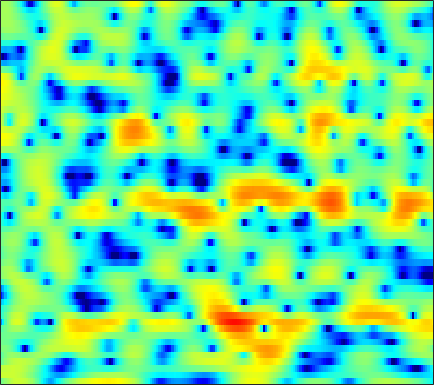

Source data for this figure (header and first rows):
-0.77413, -0.12508, 0.71186, 1.4682, 1.9428, 2.4516, 2.8266, 2.9986, 3.1085, 3.09, 2.9287, 2.714, 2.3061, 1.744, 1.2184, 0.36852, -0.66655, -1.5632, -2.9383, -4.519, -6.2948, -7.6345, -9.0217, -9.2642
2.969, 3.015, 3.07, 3.1, 3.097, 3.056, 2.959, 2.848, 2.639, 2.354, 1.99, 1.662, 1.148, 0.5476, 0.04343, -0.6983, -1.51, -2.159, -3.071, -4.022, -4.989, -5.711, -6.658, -7.567
2.473, 2.588, 2.733, 2.861, 2.935, 2.993, 2.995, 2.953, 2.834, 2.64, 2.36, 2.093, 1.658, 1.131, 0.6699, -0.03225, -0.8377, -1.516, -2.526, -3.667, -4.954, -6.017, -7.59, -9.369
-1.163, -0.3747, 0.52, 1.234, 1.661, 2.097, 2.395, 2.54, 2.643, 2.653, 2.584, 2.481, 2.289, 2.025, 1.779, 1.385, 0.9072, 0.4883, -0.1629, -0.9311, -1.823, -2.576, -3.701, -4.974
-1.793, -0.9164, -0.04534, 0.5218, 0.7664, 0.8836, 0.8023, 0.6431, 0.3489, 0.04134, -0.1841, -0.2465, -0.1602, 0.09159, 0.3461, 0.7094, 1.039, 1.232, 1.386, 1.405, 1.281, 1.093, 0.7156, 0.1987
-0.2125, -0.1275, -0.1525, -0.3784, -0.7156, -1.434, -2.537, -3.698, -5.883, -9.294, -15.55, -26.67, -15.28, -8.976, -6.199, -3.651, -1.848, -0.8153, 0.2522, 1.046, 1.633, 1.962, 2.283, 2.496
-0.7497, -0.7524, -0.8532, -1.069, -1.321, -1.777, -2.366, -2.888, -3.652, -4.38, -4.913, -5.083, -4.921, -4.38, -3.811, -2.966, -2.119, -1.529, -0.8116, -0.1711, 0.4037, 0.7917, 1.27, 1.705
-0.9429, -0.8387, -0.7247, -0.6558, -0.6444, -0.6773, -0.7816, -0.9005, -1.1, -1.326, -1.553, -1.701, -1.863, -1.98, -2.033, -2.047, -1.991, -1.907, -1.738, -1.497, -1.172, -0.8737, -0.4042, 0.1491
-1.927, -1.447, -0.6955, 0.04097, 0.5163, 1.002, 1.291, 1.383, 1.338, 1.096, 0.6682, 0.24, -0.457, -1.27, -1.914, -2.76, -3.504, -3.95, -4.365, -4.599, -4.68, -4.602, -4.188, -3.313
-9.774, -5.631, -2.13, 0.1866, 1.443, 2.63, 3.345, 3.624, 3.656, 3.304, 2.534, 1.658, 0.01226, -2.292, -4.631, -8.891, -13.87, -14.13, -11.18, -9.621, -9.899, -11.59, -18.23, -21.3
-3.69, -2.711, -1.26, 0.1062, 0.9804, 1.941, 2.623, 2.939, 3.083, 2.909, 2.4, 1.781, 0.6408, -0.8173, -2.082, -3.768, -4.998, -5.348, -5.133, -4.684, -4.357, -4.149, -3.839, -3.218
-4.045, -3.357, -2.381, -1.397, -0.6907, 0.1475, 0.8459, 1.255, 1.631, 1.828, 1.847, 1.747, 1.481, 1.107, 0.804, 0.4047, 0.05226, -0.1541, -0.3485, -0.4678, -0.516, -0.5238, -0.5016, -0.4455
-7.819, -6.728, -5.227, -3.763, -2.735, -1.51, -0.4674, 0.1791, 0.8863, 1.403, 1.75, 1.917, 2.026, 2.015, 1.95, 1.81, 1.63, 1.481, 1.261, 1.044, 0.8276, 0.6603, 0.4218, 0.1512
-14.94, -11.74, -8.306, -5.635, -4.003, -2.22, -0.8032, 0.0536, 0.9718, 1.646, 2.1, 2.323, 2.483, 2.503, 2.436, 2.253, 1.996, 1.767, 1.436, 1.099, 0.7704, 0.5337, 0.2395, -0.06332
-10.58, -8.52, -5.923, -3.691, -2.279, -0.7343, 0.495, 1.222, 1.967, 2.474, 2.782, 2.878, 2.846, 2.66, 2.408, 1.944, 1.336, 0.7977, 0.01921, -0.7602, -1.403, -1.708, -1.825, -1.68
-3.036, -2.161, -0.9996, 0.07052, 0.782, 1.586, 2.19, 2.52, 2.78, 2.866, 2.798, 2.661, 2.357, 1.907, 1.473, 0.7106, -0.3453, -1.397, -3.31, -6.056, -9.963, -12.64, -10.6, -6.578
0.1141, 0.6568, 1.298, 1.794, 2.053, 2.235, 2.21, 2.047, 1.649, 1.069, 0.3563, -0.1851, -0.8132, -1.275, -1.505, -1.758, -2.097, -2.513, -3.358, -4.505, -5.699, -6.09, -5.323, -3.571
0.48, 0.9417, 1.389, 1.633, 1.656, 1.455, 0.9383, 0.3091, -0.8952, -2.646, -5.125, -7.556, -11.09, -11.51, -9.348, -6.5, -4.456, -3.359, -2.322, -1.584, -0.9727, -0.5189, 0.1209, 0.8149
-0.7839, -0.2173, 0.3052, 0.5762, 0.6045, 0.3906, -0.1316, -0.7443, -1.901, -3.452, -5.44, -7.15, -9.055, -9.265, -8.176, -6.192, -4.355, -3.199, -1.899, -0.8331, 0.06979, 0.6598, 1.346, 1.929
-1.873, -1.192, -0.5212, -0.1197, 0.01546, -0.02012, -0.2753, -0.6057, -1.211, -1.931, -2.69, -3.229, -3.77, -4.006, -3.96, -3.622, -3.036, -2.49, -1.675, -0.8302, 0.00154, 0.5727, 1.256, 1.822
-1.516, -0.8655, -0.1958, 0.2474, 0.4336, 0.5042, 0.3663, 0.1445, -0.3029, -0.9268, -1.666, -2.273, -3.126, -3.912, -4.373, -4.645, -4.408, -3.876, -2.869, -1.703, -0.5735, 0.1937, 1.073, 1.763
-0.5767, -0.00493, 0.5931, 1.006, 1.202, 1.297, 1.198, 0.9881, 0.5276, -0.194, -1.208, -2.207, -4.006, -6.547, -9.204, -13.92, -14.05, -10.2, -6.056, -3.199, -1.163, 0.005784, 1.185, 2.005
-0.7867, -0.3097, 0.1868, 0.5469, 0.7418, 0.8924, 0.9321, 0.8589, 0.6134, 0.1896, -0.5078, -1.215, -2.434, -3.987, -5.264, -6.603, -6.557, -5.486, -3.585, -1.789, -0.3384, 0.525, 1.39, 1.968
-2.13, -1.957, -1.795, -1.622, -1.465, -1.169, -0.8181, -0.5373, -0.2257, -0.01932, 0.05416, 0.0149, -0.115, -0.3089, -0.4418, -0.5178, -0.4164, -0.2216, 0.1525, 0.5601, 0.9352, 1.148, 1.325, 1.39
-3.506, -4.189, -5.242, -6.104, -6.226, -5.426, -3.972, -2.799, -1.408, -0.3253, 0.5259, 0.9965, 1.451, 1.777, 1.954, 2.129, 2.246, 2.282, 2.263, 2.123, 1.855, 1.531, 0.9598, 0.278
-3.443, -4.991, -8.351, -14.74, -22.4, -12.15, -6.529, -3.974, -1.603, 0.007914, 1.134, 1.766, 2.389, 2.841, 3.117, 3.401, 3.585, 3.637, 3.551, 3.235, 2.576, 1.824, 0.3407, -1.892
-1.591, -2.226, -3.083, -3.692, -3.774, -3.294, -2.359, -1.55, -0.6223, 0.07981, 0.4886, 0.6221, 0.7121, 0.813, 1.004, 1.468, 2.075, 2.533, 2.972, 3.106, 2.834, 2.332, 1.197, -0.4988
-1.648, -1.903, -2.057, -2.047, -1.867, -1.494, -1.032, -0.75, -0.5356, -0.6907, -1.369, -2.357, -4.493, -7.407, -8.53, -5.865, -2.323, -0.3156, 1.556, 2.684, 3.259, 3.353, 3.163, 2.686
-5.684, -6.458, -6.904, -6.3, -5.313, -3.824, -2.493, -1.756, -1.095, -0.9808, -1.389, -2.095, -3.621, -5.333, -5.75, -4.103, -1.48, 0.2452, 1.973, 3.143, 3.816, 4.037, 4.032, 3.723
-11.76, -15.83, -28.44, -16.53, -11.4, -7.332, -4.691, -3.258, -1.909, -0.9743, -0.3944, -0.1138, 0.1467, 0.4197, 0.7043, 1.252, 1.929, 2.445, 3.053, 3.471, 3.637, 3.605, 3.311, 2.759
-8.774, -9.192, -9.284, -8.505, -7.477, -5.842, -4.21, -3.105, -1.801, -0.7065, 0.1939, 0.749, 1.386, 1.915, 2.265, 2.678, 3.017, 3.203, 3.354, 3.342, 3.15, 2.865, 2.279, 1.435
-7.438, -7.457, -7.215, -6.564, -5.872, -4.762, -3.546, -2.625, -1.45, -0.3942, 0.5218, 1.124, 1.804, 2.361, 2.702, 3.048, 3.27, 3.356, 3.336, 3.164, 2.819, 2.421, 1.707, 0.7334
-9.531, -10.19, -10.05, -8.762, -7.433, -5.573, -3.888, -2.74, -1.419, -0.2899, 0.6352, 1.237, 1.898, 2.426, 2.74, 3.044, 3.224, 3.285, 3.24, 3.054, 2.709, 2.339, 1.688, 0.8381
-13.53, -20.31, -22, -12.58, -9.037, -5.898, -3.716, -2.476, -1.158, -0.1543, 0.6393, 1.119, 1.645, 2.067, 2.321, 2.591, 2.776, 2.848, 2.862, 2.753, 2.517, 2.266, 1.801, 1.22
-4.223, -4.837, -4.95, -4.294, -3.519, -2.433, -1.466, -0.8936, -0.317, 0.06664, 0.3377, 0.4688, 0.6418, 0.8342, 1.008, 1.274, 1.542, 1.707, 1.865, 1.921, 1.866, 1.739, 1.481, 1.123
1.678, 1.461, 1.284, 1.206, 1.198, 1.174, 1.053, 0.8736, 0.4415, -0.1725, -0.9855, -1.606, -2.276, -2.481, -2.251, -1.611, -0.8516, -0.322, 0.1941, 0.5019, 0.5918, 0.5234, 0.3238, 0.0152
4.619, 4.535, 4.353, 4.113, 3.866, 3.422, 2.776, 2.123, 0.9306, -0.7878, -3.323, -6.035, -11.56, -15.27, -10.87, -6.437, -3.872, -2.658, -1.693, -1.294, -1.336, -1.582, -2.222, -3.054
4.953, 4.941, 4.795, 4.546, 4.292, 3.87, 3.321, 2.752, 1.755, 0.3749, -1.439, -3.044, -5.159, -6.193, -5.877, -4.824, -3.864, -3.438, -3.172, -3.267, -3.69, -4.271, -5.579, -7.82
3.891, 3.607, 3.097, 2.608, 2.406, 2.374, 2.506, 2.587, 2.531, 2.217, 1.661, 1.126, 0.3172, -0.5098, -1.151, -2.046, -3.099, -4.005, -5.255, -6.162, -6.464, -6.464, -6.347, -6.485
2.856, 1.413, -1.405, -4.975, -5.861, -3.031, -0.0908, 1.478, 2.807, 3.474, 3.64, 3.476, 2.957, 2.066, 1.133, -0.5241, -2.901, -5.357, -10.52, -22.15, -15.17, -10.09, -6.391, -4.301
2.56, 1.199, -1.214, -3.687, -4.234, -2.563, -0.2875, 1.085, 2.358, 3.085, 3.356, 3.283, 2.889, 2.147, 1.374, 0.04843, -1.615, -3.044, -4.939, -6.258, -6.332, -5.739, -4.57, -3.393
3.264, 2.753, 2.08, 1.566, 1.377, 1.402, 1.647, 1.881, 2.144, 2.276, 2.227, 2.07, 1.667, 1.08, 0.5222, -0.3449, -1.3, -2.026, -2.942, -3.705, -4.235, -4.453, -4.601, -4.573
3.953, 3.706, 3.388, 3.094, 2.893, 2.677, 2.502, 2.379, 2.204, 1.988, 1.702, 1.436, 0.9874, 0.4333, -0.04995, -0.7853, -1.597, -2.241, -3.138, -4.041, -4.938, -5.593, -6.44, -7.272
4.474, 4.315, 4.052, 3.748, 3.499, 3.146, 2.783, 2.51, 2.147, 1.778, 1.396, 1.078, 0.6276, 0.1012, -0.3532, -1.061, -1.896, -2.623, -3.697, -4.9, -6.233, -7.347, -8.941, -10.81
4.952, 4.812, 4.505, 4.088, 3.723, 3.17, 2.577, 2.133, 1.578, 1.111, 0.7443, 0.5214, 0.2498, -0.061, -0.3746, -0.9359, -1.735, -2.507, -3.797, -5.385, -7.231, -8.678, -10.64, -12.45
5.484, 5.305, 4.895, 4.279, 3.671, 2.696, 1.55, 0.6199, -0.5371, -1.314, -1.474, -1.193, -0.6445, -0.1519, 0.05146, 0.006819, -0.4673, -1.129, -2.53, -4.638, -7.67, -10.8, -15.8, -16.21
4.635, 4.388, 3.867, 3.087, 2.285, 0.8446, -1.213, -3.338, -7.559, -13.98, -11.23, -6.875, -3.127, -0.8571, 0.2391, 1.064, 1.294, 1.082, 0.3161, -1.058, -3.056, -4.879, -7.096, -7.184
-0.3547, -0.7072, -1.217, -1.788, -2.285, -3.198, -4.443, -5.61, -7.345, -8.429, -7.731, -6.203, -3.963, -2.034, -0.8646, 0.3112, 1.062, 1.367, 1.487, 1.342, 1.034, 0.7992, 0.5935, 0.6614
-8.384, -9.189, -9.165, -8.489, -7.994, -7.648, -7.596, -7.655, -7.705, -7.424, -6.644, -5.774, -4.366, -2.868, -1.796, -0.5347, 0.4963, 1.116, 1.745, 2.191, 2.479, 2.631, 2.799, 2.925
-18.74, -26.94, -17.79, -13.11, -11.5, -10.6, -10.71, -11.28, -12.18, -12.26, -10.63, -8.814, -6.279, -4.045, -2.615, -1.015, 0.2799, 1.095, 1.969, 2.649, 3.175, 3.464, 3.75, 3.896
-8.335, -8.812, -8.906, -8.679, -8.636, -9.037, -10.32, -12.11, -16.47, -21.94, -15.05, -10.76, -6.917, -4.255, -2.731, -1.12, 0.1268, 0.8946, 1.76, 2.487, 3.101, 3.486, 3.87, 4.11
-3.861, -3.797, -3.783, -3.901, -4.071, -4.473, -5.057, -5.586, -6.119, -6.196, -5.623, -4.904, -3.76, -2.701, -2.038, -1.318, -0.7322, -0.3436, 0.2114, 0.8442, 1.55, 2.111, 2.803, 3.364
-1.196, -0.8628, -0.612, -0.5305, -0.5606, -0.701, -0.9134, -1.09, -1.312, -1.49, -1.598, -1.641, -1.75, -1.981, -2.277, -2.886, -3.683, -4.287, -4.712, -4.172, -2.72, -1.405, 0.2591, 1.606
0.493, 0.7788, 1.016, 1.125, 1.119, 1.023, 0.8322, 0.6514, 0.3286, -0.0485, -0.498, -0.8918, -1.566, -2.465, -3.361, -5.032, -7.653, -10.82, -20.41, -18.37, -9.073, -5.538, -2.379, -0.2091
1.171, 1.323, 1.442, 1.448, 1.382, 1.198, 0.9119, 0.628, 0.1835, -0.3367, -0.9298, -1.44, -2.17, -2.993, -3.688, -4.721, -5.841, -6.634, -7.189, -6.671, -5.157, -3.772, -1.95, -0.3964
1.293, 1.398, 1.45, 1.367, 1.221, 0.9023, 0.4552, 0.03081, -0.605, -1.328, -2.093, -2.662, -3.353, -3.924, -4.242, -4.486, -4.5, -4.348, -3.92, -3.208, -2.274, -1.497, -0.4532, 0.5078
1.188, 1.401, 1.496, 1.385, 1.158, 0.6765, -0.006818, -0.6304, -1.645, -2.818, -4.119, -5.08, -6.24, -6.948, -7.03, -6.553, -5.606, -4.718, -3.469, -2.217, -1.012, -0.1527, 0.8651, 1.726
0.9136, 1.318, 1.478, 1.283, 0.9282, 0.2197, -0.7397, -1.612, -3.044, -4.836, -7.115, -9.338, -13.32, -17.94, -17.4, -12.78, -9.114, -6.952, -4.518, -2.455, -0.6752, 0.4878, 1.799, 2.812
